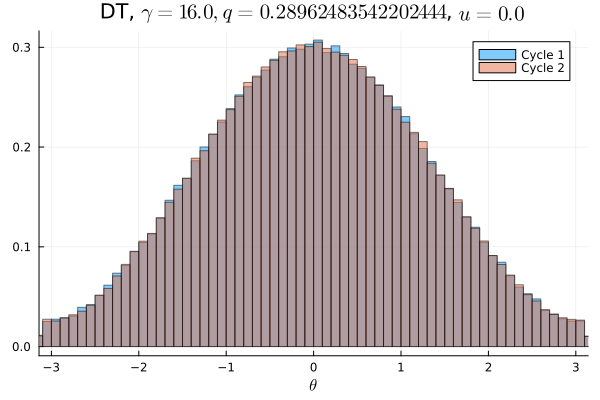

Values plotted in this chart, from the file beside it:
Cycle 1, Cycle 2
0.001731, 0.001722
0.001534, 0.001687
0.001622, 0.0016
0.001866, 0.001681
0.001759, 0.001803
0.001847, 0.001803
0.00195, 0.002106
0.002413, 0.002081
0.002475, 0.002534
0.002716, 0.002581
0.003122, 0.003094
0.003316, 0.003319
0.00385, 0.003644
0.004134, 0.004034
0.0049, 0.004603
0.005041, 0.005119
0.00545, 0.005381
0.006069, 0.006084
0.006409, 0.006553
0.006609, 0.006822
0.007131, 0.007072
0.007753, 0.007613
0.008238, 0.008438
0.009203, 0.008753
0.009672, 0.009625
0.01011, 0.009987
0.01027, 0.01059
0.01123, 0.01086
0.01153, 0.0118
0.01233, 0.0123
0.0128, 0.01243
0.01312, 0.01337
0.01388, 0.01383
0.0142, 0.01433
0.01493, 0.01463
0.01532, 0.01532
0.0158, 0.0158
0.01622, 0.01646
0.01648, 0.01679
0.0171, 0.01699
0.01704, 0.01728
0.01746, 0.01773
0.01806, 0.01784
0.01811, 0.01844
0.01836, 0.01856
0.01904, 0.01854
0.01823, 0.01875
0.0187, 0.01881
0.01901, 0.01915
0.0192, 0.01878
0.01934, 0.01911
0.01905, 0.01911
0.01855, 0.01868
0.01881, 0.01873
0.01878, 0.01857
0.01862, 0.01831
0.01772, 0.01818
0.01794, 0.01803
0.01788, 0.01754
0.01721, 0.01737
... 40 more rows
